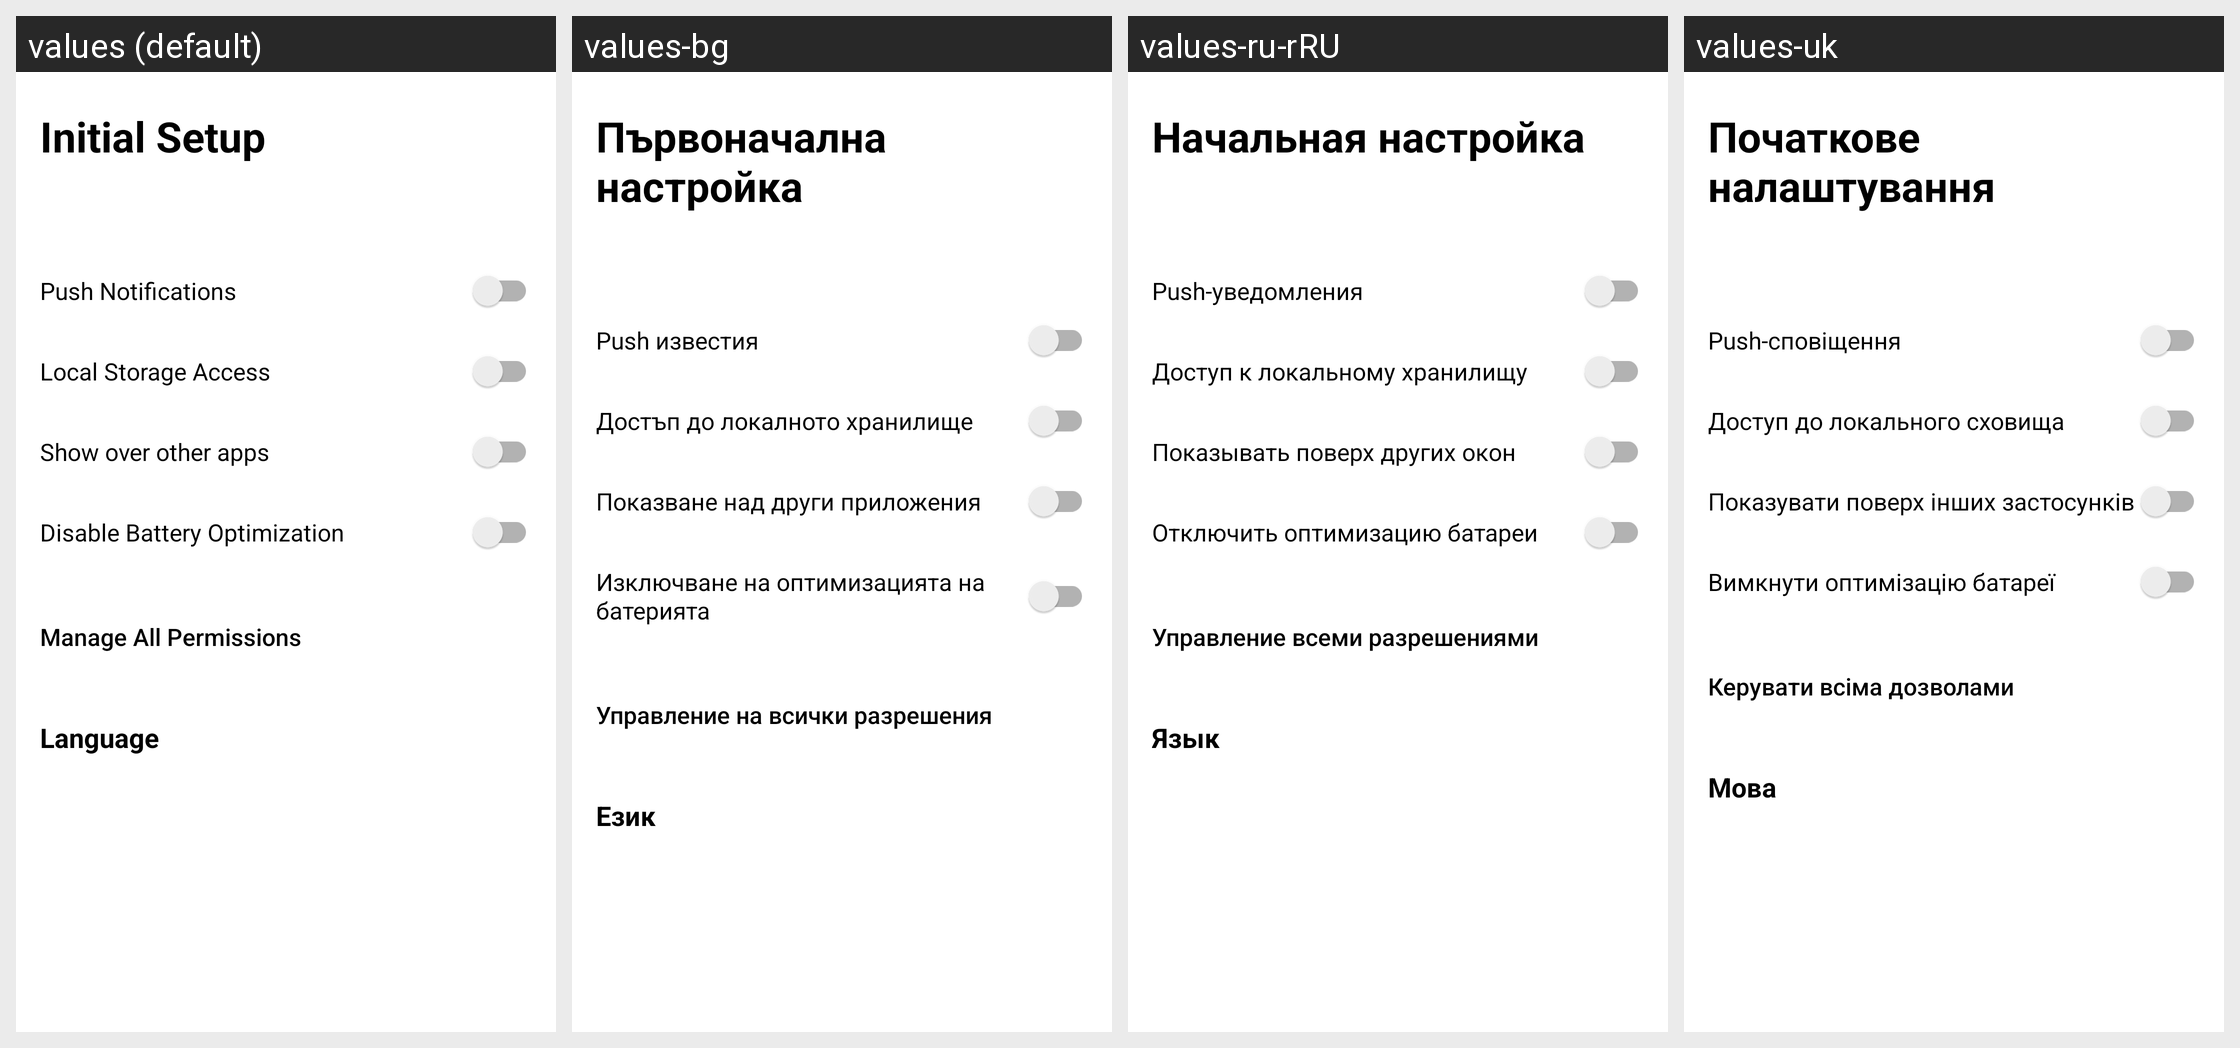

Translations of the strings shown on this Android screen, per locale in the grid:
Android screen res/layout/fragment_setup_section.xml rendered under 4 locales, left to right: values (default), values-bg, values-ru-rRU, values-uk. Device: Nexus 5 (rendered at 1080×1920; each locale shown at half size, 540×960, under a caption strip naming it); theme Theme.IIABController.
Other locales in the repository, not shown: values-ar, values-az, values-bn, values-cs, values-de, values-el, values-es, values-fa, values-fr, values-gu, values-hi, values-hu, values-in, values-it, values-ja, values-ko, values-lt, values-nl, values-no, values-pl, values-pt, values-ro, values-sk, values-sr, values-sw, values-ta, values-tr, values-vi, values-yo, values-zh-rCN.
Strings drawn on this screen, with the default value and each locale's value (text and hints the layout hard-codes, and strings that could not be matched under every locale, appear in the picture but are not listed):

setup_title
  values: Initial Setup
  values-bg: Първоначална настройка
  values-ru-rRU: Начальная настройка
  values-uk: Початкове налаштування

setup_perm_notifications
  values: Push Notifications
  values-bg: Push известия
  values-ru-rRU: Push-уведомления
  values-uk: Push-сповіщення

setup_perm_storage
  values: Local Storage Access
  values-bg: Достъп до локалното хранилище
  values-ru-rRU: Доступ к локальному хранилищу
  values-uk: Доступ до локального сховища

setup_perm_overlay
  values: Show over other apps
  values-bg: Показване над други приложения
  values-ru-rRU: Показывать поверх других окон
  values-uk: Показувати поверх інших застосунків

setup_perm_battery
  values: Disable Battery Optimization
  values-bg: Изключване на оптимизацията на батерията
  values-ru-rRU: Отключить оптимизацию батареи
  values-uk: Вимкнути оптимізацію батареї

setup_manage_all_permissions
  values: Manage All Permissions
  values-bg: Управление на всички разрешения
  values-ru-rRU: Управление всеми разрешениями
  values-uk: Керувати всіма дозволами

setup_language_section
  values: Language
  values-bg: Език
  values-ru-rRU: Язык
  values-uk: Мова
